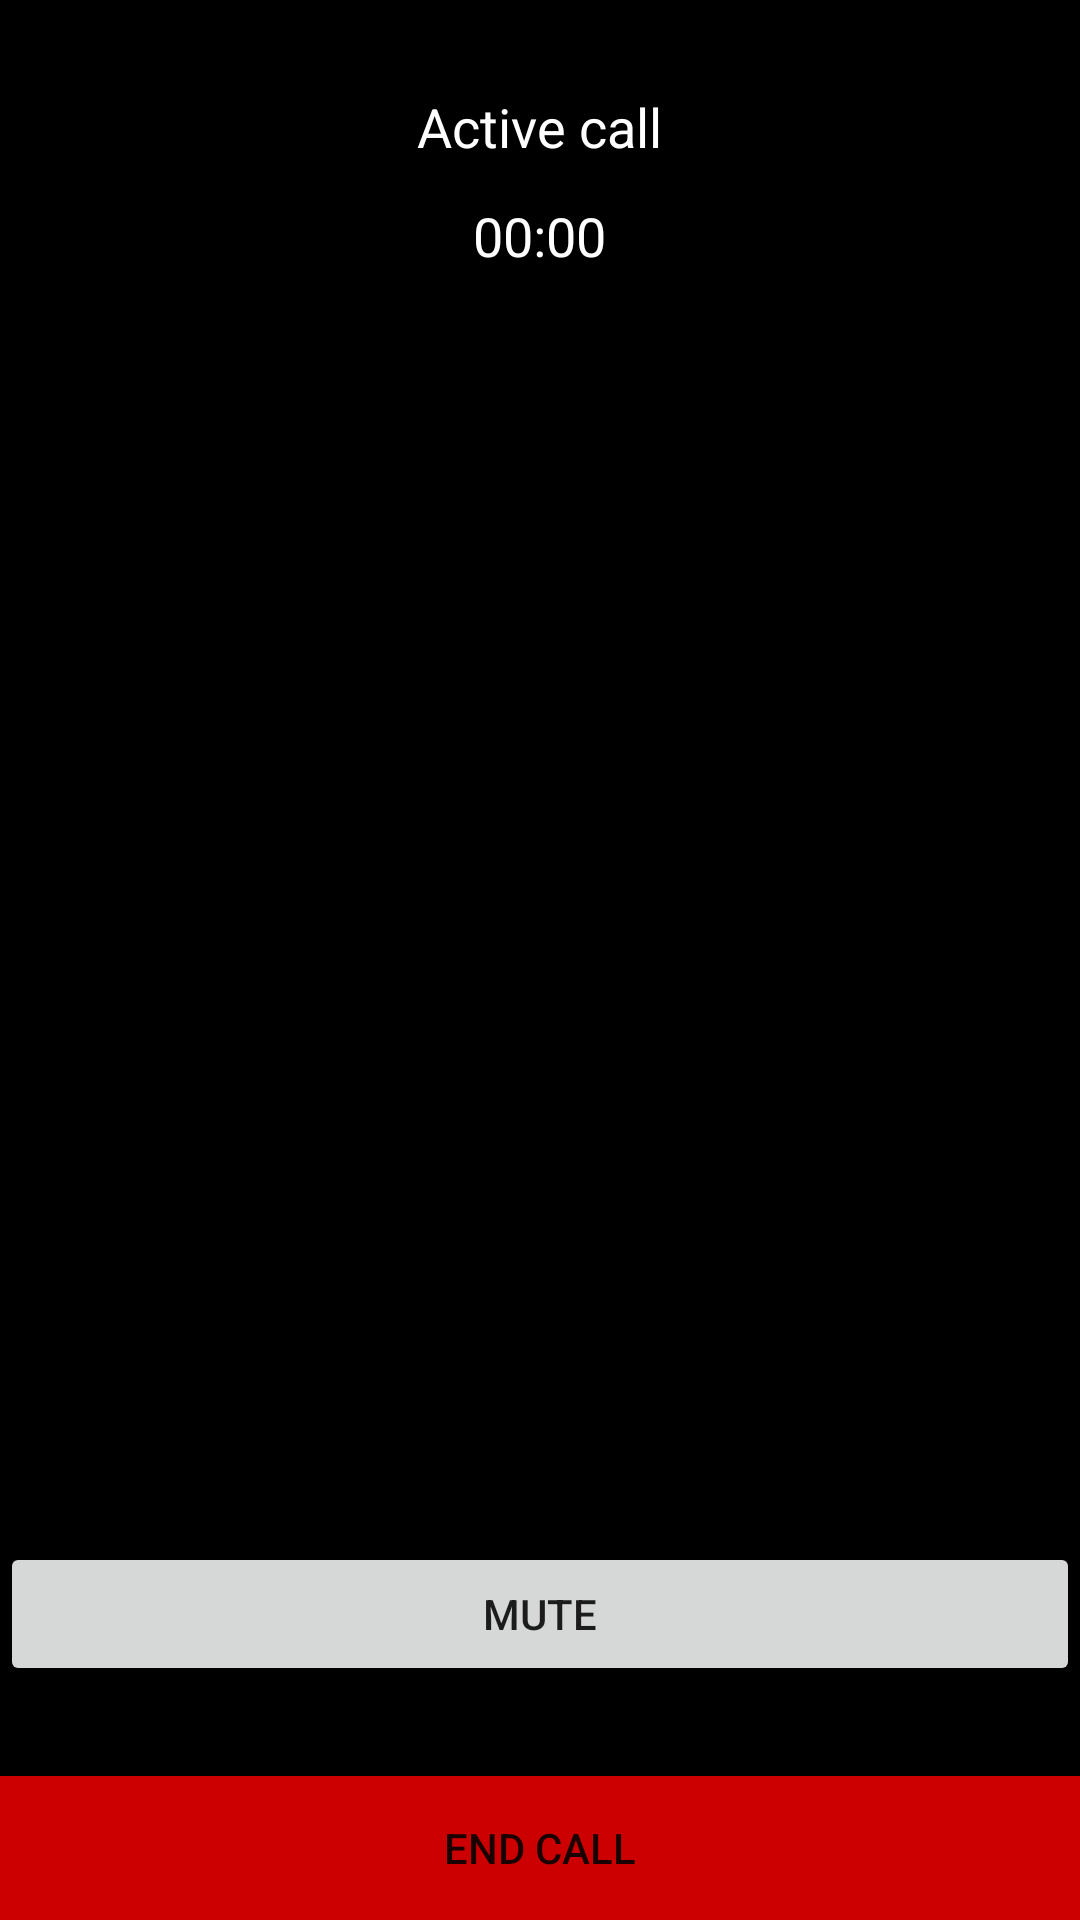

Layout XML and referenced resources for this Android screen:
<!-- AndroidManifest.xml: application theme Theme.MyApplication -->
<!-- res/layout/activity_active_call.xml -->
<?xml version="1.0" encoding="utf-8"?>
<RelativeLayout xmlns:android="http://schemas.android.com/apk/res/android"
    xmlns:app="http://schemas.android.com/apk/res-auto"
    xmlns:tools="http://schemas.android.com/tools"
    android:layout_width="match_parent"
    android:layout_height="match_parent"
    android:background="@color/black"
    tools:context=".ActiveCallActivity">



        <Button
            android:id="@+id/muteBtn"
            android:layout_width="match_parent"
            android:layout_above="@+id/endCallButton"
            android:layout_height="wrap_content"
            android:layout_marginBottom="30dp"
            android:layout_weight="1"
            android:text="mute" />

        <Button
            android:id="@+id/endCallButton"
            android:layout_width="match_parent"
            android:layout_height="wrap_content"
            android:layout_alignParentBottom="true"
            android:background="@android:color/holo_red_dark"
            android:text="end call" />

        <TextView
            android:id="@+id/textView"
            android:layout_width="wrap_content"
            android:layout_height="wrap_content"
            android:layout_alignParentTop="true"
            android:layout_centerHorizontal="true"
            android:layout_marginTop="30dp"
            android:text="Active call"
            android:textColor="@color/white"
            android:textSize="18sp" />

        <TextView
            android:id="@+id/call_time_tv"
            android:layout_width="wrap_content"
            android:layout_height="wrap_content"
            android:layout_below="@+id/textView"
            android:layout_centerHorizontal="true"
            android:layout_marginTop="12dp"
            android:text="00:00"
            android:textColor="@color/white"
            android:textSize="18sp" />



</RelativeLayout>
<!-- resources referenced by this layout -->
<resources>
  <color name="black">#FF000000</color>
  <color name="white">#FFFFFFFF</color>
  <style name="Theme.MyApplication" parent="Theme.AppCompat.Light.NoActionBar">
      </style>
</resources>
